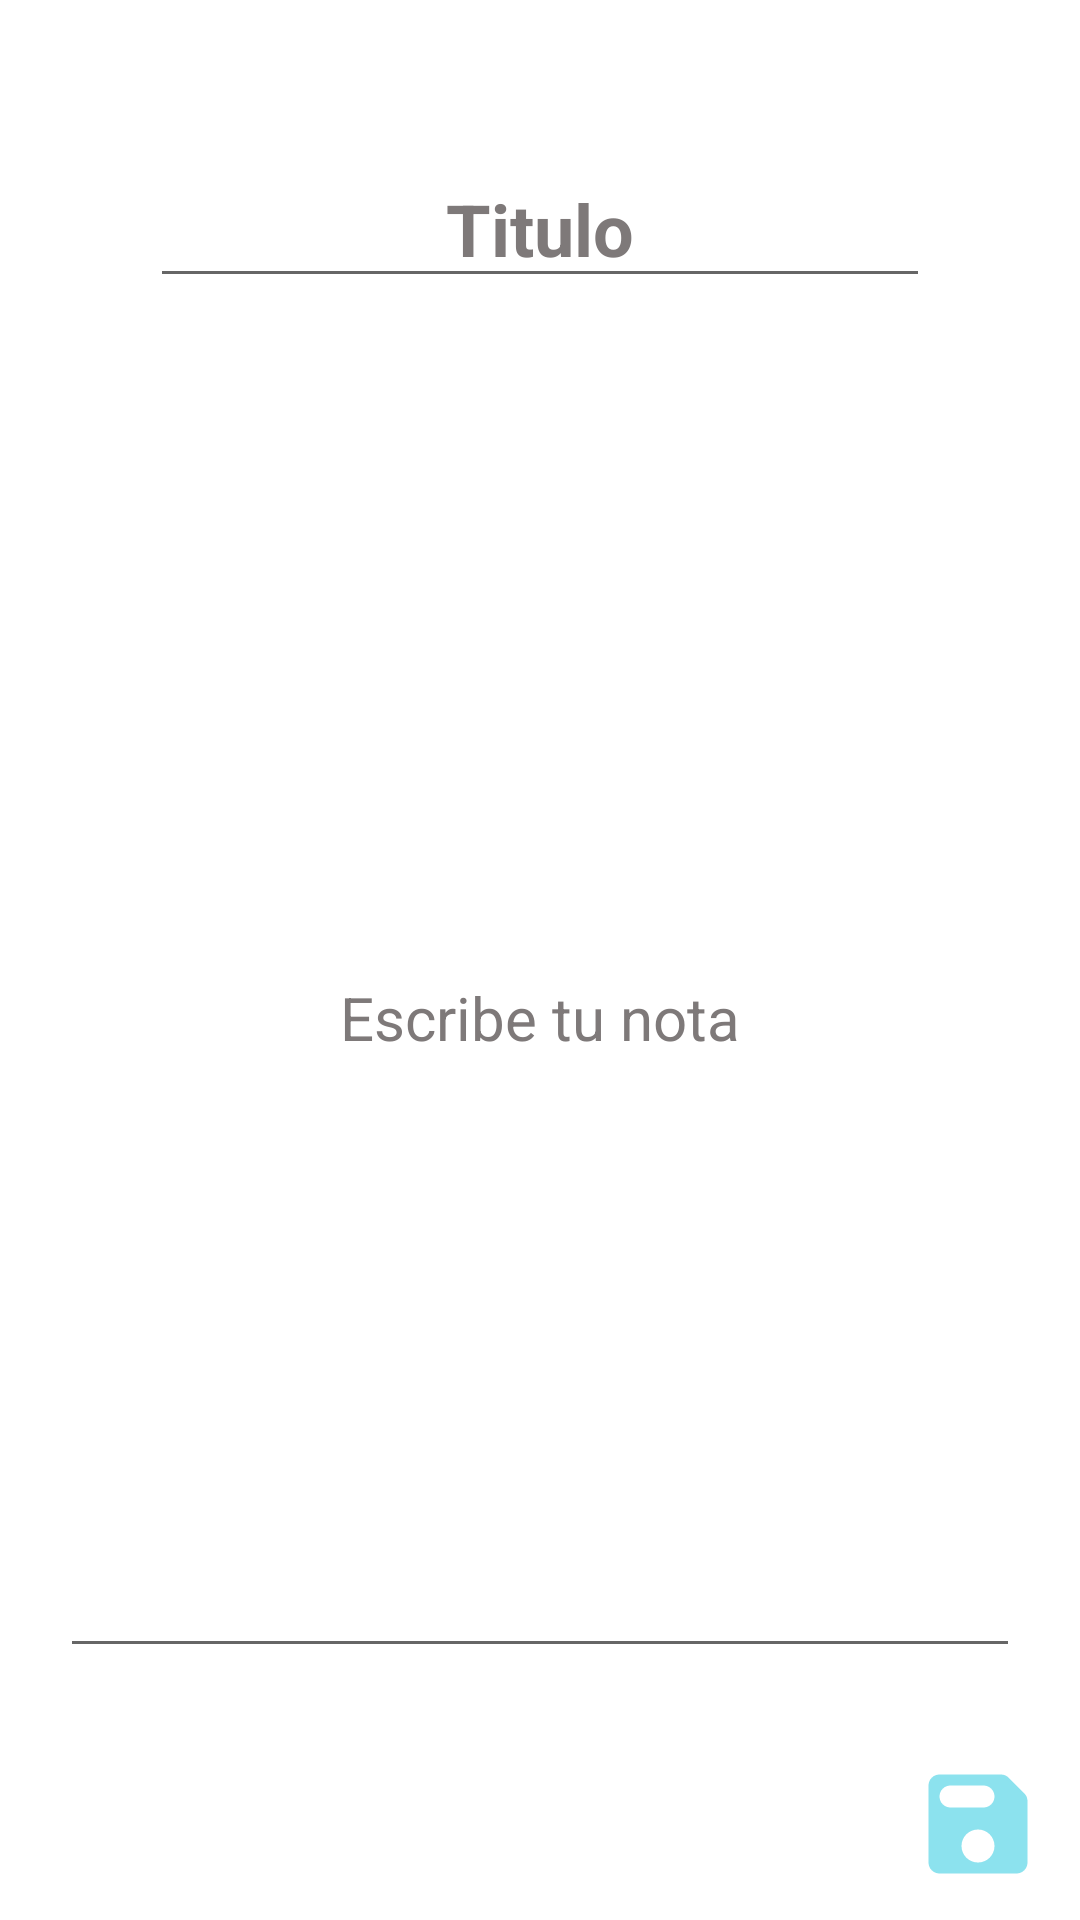

Layout XML and referenced resources for this Android screen:
<!-- AndroidManifest.xml: application theme Theme.ProyectAndroid -->
<!-- res/layout/fragment_note_detail.xml -->
<?xml version="1.0" encoding="utf-8"?>
<layout xmlns:android="http://schemas.android.com/apk/res/android"
    xmlns:app="http://schemas.android.com/apk/res-auto"
    xmlns:tools="http://schemas.android.com/tools"
    tools:context=".ui.fragments.NoteDetailFragment">

    <androidx.constraintlayout.widget.ConstraintLayout
        android:layout_width="match_parent"
        android:layout_height="match_parent">

        <EditText
            android:id="@+id/editTextTitle"
            android:layout_width="match_parent"
            android:layout_height="wrap_content"
            android:layout_margin="50dp"
            android:hint="@string/title_hint"
            android:importantForAutofill="no"
            android:inputType="textNoSuggestions"
            android:textAlignment="center"
            android:textColor="@color/white"
            android:textColorHint="@color/grey"
            android:textSize="24sp"
            android:textStyle="bold"
            app:layout_constraintEnd_toEndOf="parent"
            app:layout_constraintStart_toStartOf="parent"
            app:layout_constraintTop_toTopOf="parent" />

        <androidx.appcompat.widget.AppCompatEditText
            android:id="@+id/editTextContent"
            android:layout_width="match_parent"
            android:layout_height="0dp"
            android:layout_margin="20dp"
            android:hint="@string/write_note_hint"
            android:inputType="textMultiLine"
            android:maxLines="30"
            android:minLines="10"
            android:textAlignment="center"
            android:textColor="@color/white"
            android:textColorHint="@color/grey"
            android:textSize="20sp"
            app:layout_constraintBottom_toTopOf="@id/buttonSaveNote"
            app:layout_constraintEnd_toEndOf="parent"
            app:layout_constraintStart_toStartOf="parent"
            app:layout_constraintTop_toBottomOf="@+id/editTextTitle" />

        <ImageButton
            android:id="@+id/buttonSaveNote"
            android:layout_width="wrap_content"
            android:layout_height="wrap_content"
            android:backgroundTint="@color/transparent"
            android:contentDescription="@string/empty_string"
            android:src="@drawable/ic_round_save_24"
            app:layout_constraintBottom_toBottomOf="parent"
            app:layout_constraintEnd_toEndOf="parent" />

    </androidx.constraintlayout.widget.ConstraintLayout>

</layout>
<!-- resources referenced by this layout -->
<resources>
  <color name="grey">#7E7979</color>
  <color name="transparent">#00FFFFFF</color>
  <color name="white">#FFFFFFFF</color>
  <!-- drawable ic_round_save_24 (drawable) -->
  <vector xmlns:android="http://schemas.android.com/apk/res/android"
      android:width="44dp"
      android:height="44dp"
      android:tint="#8CE2EE"
      android:viewportWidth="24"
      android:viewportHeight="24">
      <path
          android:fillColor="@android:color/white"
          android:pathData="M17.59,3.59c-0.38,-0.38 -0.89,-0.59 -1.42,-0.59L5,3c-1.11,0 -2,0.9 -2,2v14c0,1.1 0.9,2 2,2h14c1.1,0 2,-0.9 2,-2L21,7.83c0,-0.53 -0.21,-1.04 -0.59,-1.41l-2.82,-2.83zM12,19c-1.66,0 -3,-1.34 -3,-3s1.34,-3 3,-3 3,1.34 3,3 -1.34,3 -3,3zM13,9L7,9c-1.1,0 -2,-0.9 -2,-2s0.9,-2 2,-2h6c1.1,0 2,0.9 2,2s-0.9,2 -2,2z" />
  </vector>
  <string name="empty_string" />
  <string name="title_hint">Titulo</string>
  <string name="write_note_hint">Escribe tu nota</string>
  <style name="Theme.ProyectAndroid" parent="Theme.MaterialComponents.DayNight.DarkActionBar">
          
          <item name="colorPrimary">@color/purple_500</item>
          <item name="colorPrimaryVariant">@color/purple_700</item>
          <item name="colorOnPrimary">@color/white</item>
          
          <item name="colorSecondary">@color/teal_200</item>
          <item name="colorSecondaryVariant">@color/teal_700</item>
          <item name="colorOnSecondary">@color/black</item>
          
          <item name="android:statusBarColor" tools:targetApi="l">?attr/colorPrimaryVariant</item>
          
      </style>
  <color name="purple_500">#FF6200EE</color>
  <color name="purple_700">#FF3700B3</color>
  <color name="teal_200">#FF03DAC5</color>
  <color name="teal_700">#FF018786</color>
  <color name="black">#FF000000</color>
</resources>
